16-way image classification set "dataset-resize" from GitHub (C242-PS525/Capstone_Project_ML); label vocabulary: apple, avocado, banana, durian, guava, kiwi, langsat, mango, melon, orange, papaya, pineapple, rambutan, salak, water guava, watermelon.

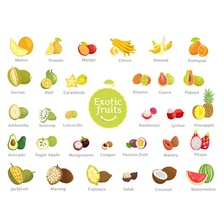
Label: guava

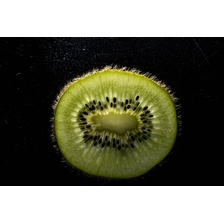
Label: kiwi

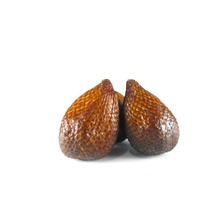
Label: salak

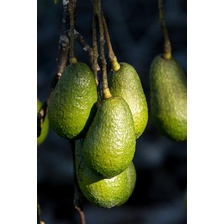
Label: avocado

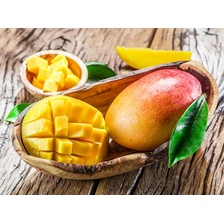
Label: mango

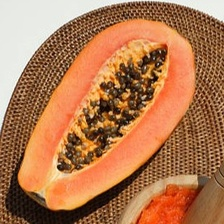
Label: papaya
